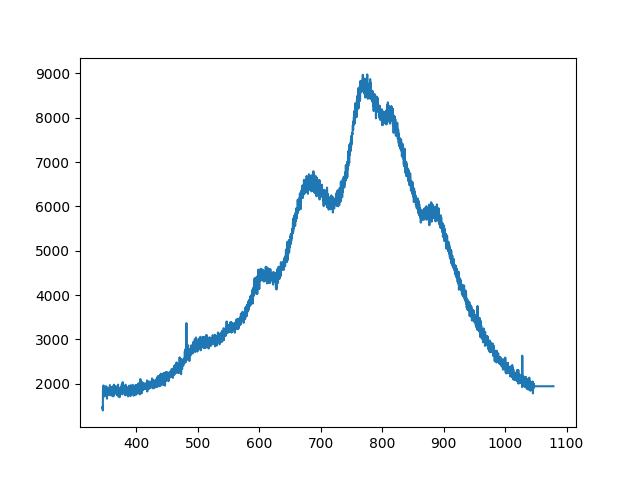

Data behind this chart, as committed beside it:
345.16653, 1456.1057812499998
345.4, 1485
345.6, 1397
345.8, 1833
346, 1886
346.3, 1782
346.5, 1771
346.7, 1960
346.9, 1724
347.1, 1718
347.4, 1800
347.6, 1708
347.8, 1851
348, 1782
348.2, 1745
348.4, 1763
348.7, 1749
348.9, 1841
349.1, 1737
349.3, 1810
349.5, 1802
349.8, 1776
350, 1794
350.2, 1851
350.4, 1878
350.6, 1944
350.8, 1728
351.1, 1794
351.3, 1790
351.5, 1802
351.7, 1806
351.9, 1927
352.2, 1817
352.4, 1661
352.6, 1823
352.8, 1831
353, 1802
353.2, 1868
353.5, 1860
353.7, 1874
353.9, 1771
354.1, 1741
354.3, 1792
354.6, 1905
354.8, 1880
355, 1798
355.2, 1849
355.4, 1810
355.6, 1845
355.9, 1851
356.1, 1853
356.3, 1765
356.5, 1896
356.7, 1769
357, 1860
357.2, 1968
357.4, 1794
357.6, 1765
357.8, 1737
358, 1882
358.3, 1915
... 3,779 more rows
